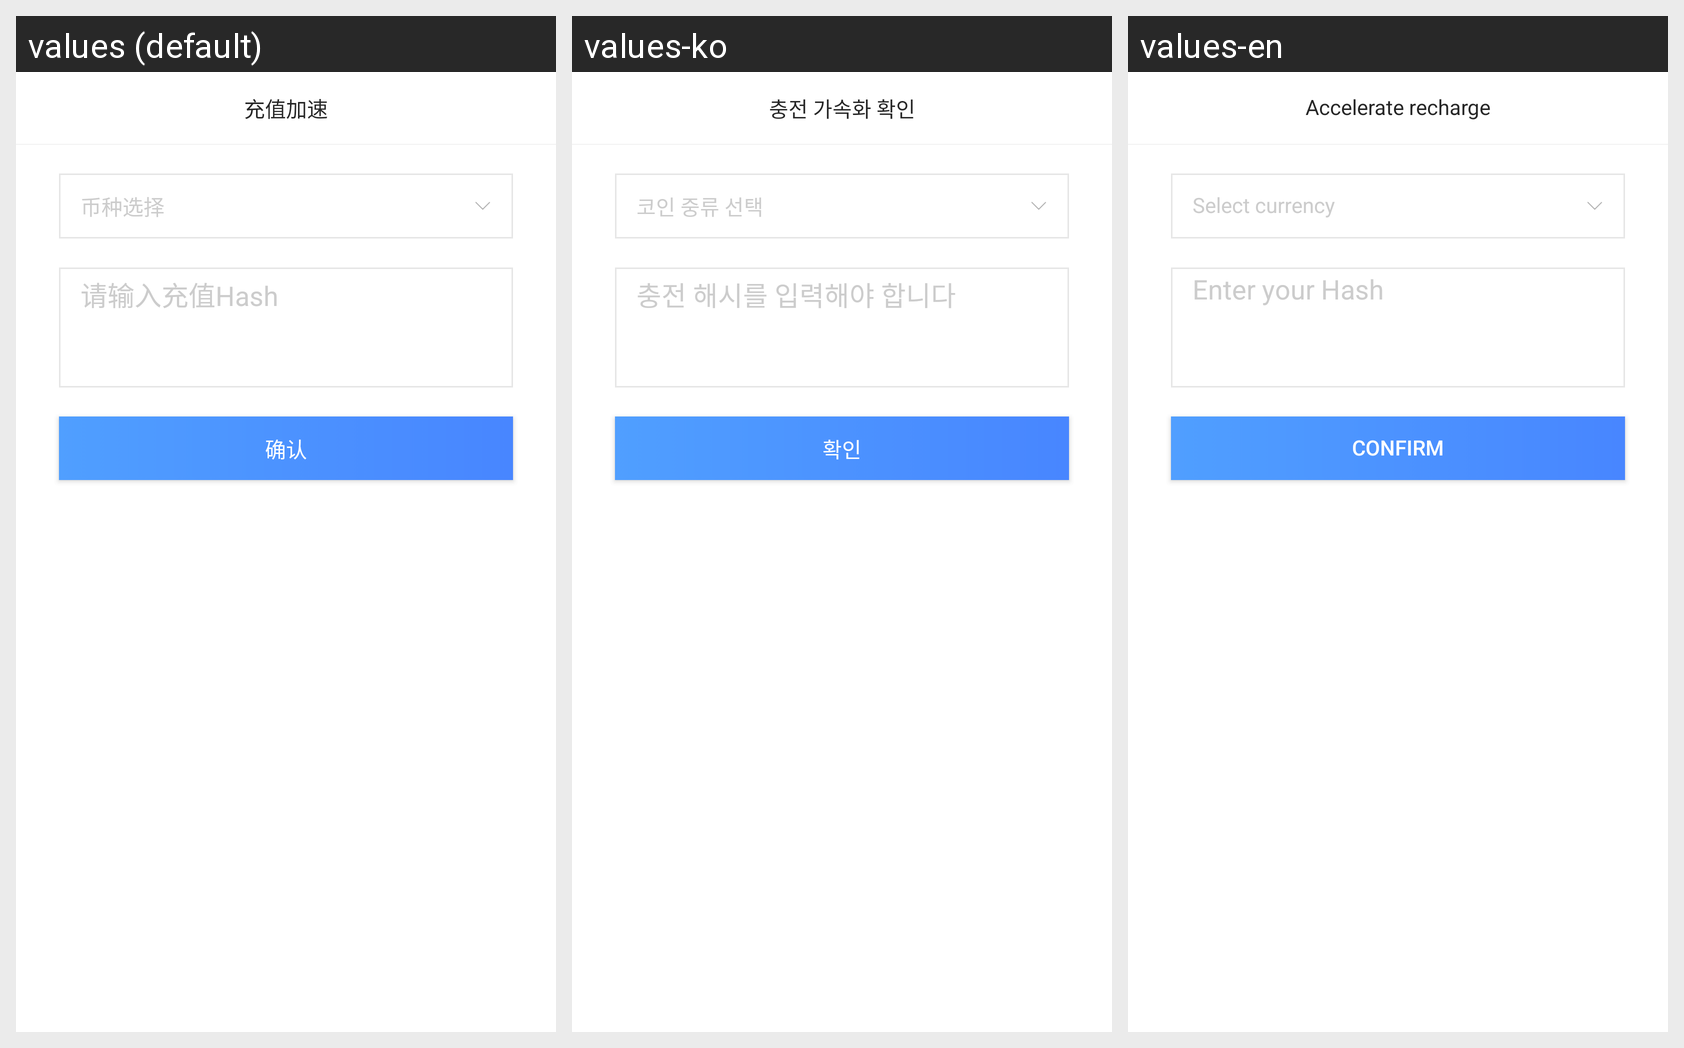

Translations of the strings shown on this Android screen, per locale in the grid:
Android screen res/layout/dialog_recharge_speed.xml rendered under 3 locales, left to right: values (default), values-ko, values-en. Device: Nexus 5 (rendered at 1080×1920; each locale shown at half size, 540×960, under a caption strip naming it); theme BaseAppTheme.
Strings drawn on this screen, with the default value and each locale's value (text and hints the layout hard-codes, and strings that could not be matched under every locale, appear in the picture but are not listed):

recharge_speedup
  values: 充值加速
  values-ko: 충전 가속화 확인
  values-en: Accelerate recharge

coin_select
  values: 币种选择
  values-ko: 코인 중류 선택
  values-en: Select currency

please_input_recharge_hash
  values: 请输入充值Hash
  values-ko: 충전 해시를 입력해야 합니다
  values-en: Enter your Hash

confirm
  values: 确认
  values-ko: 확인
  values-en: Confirm
